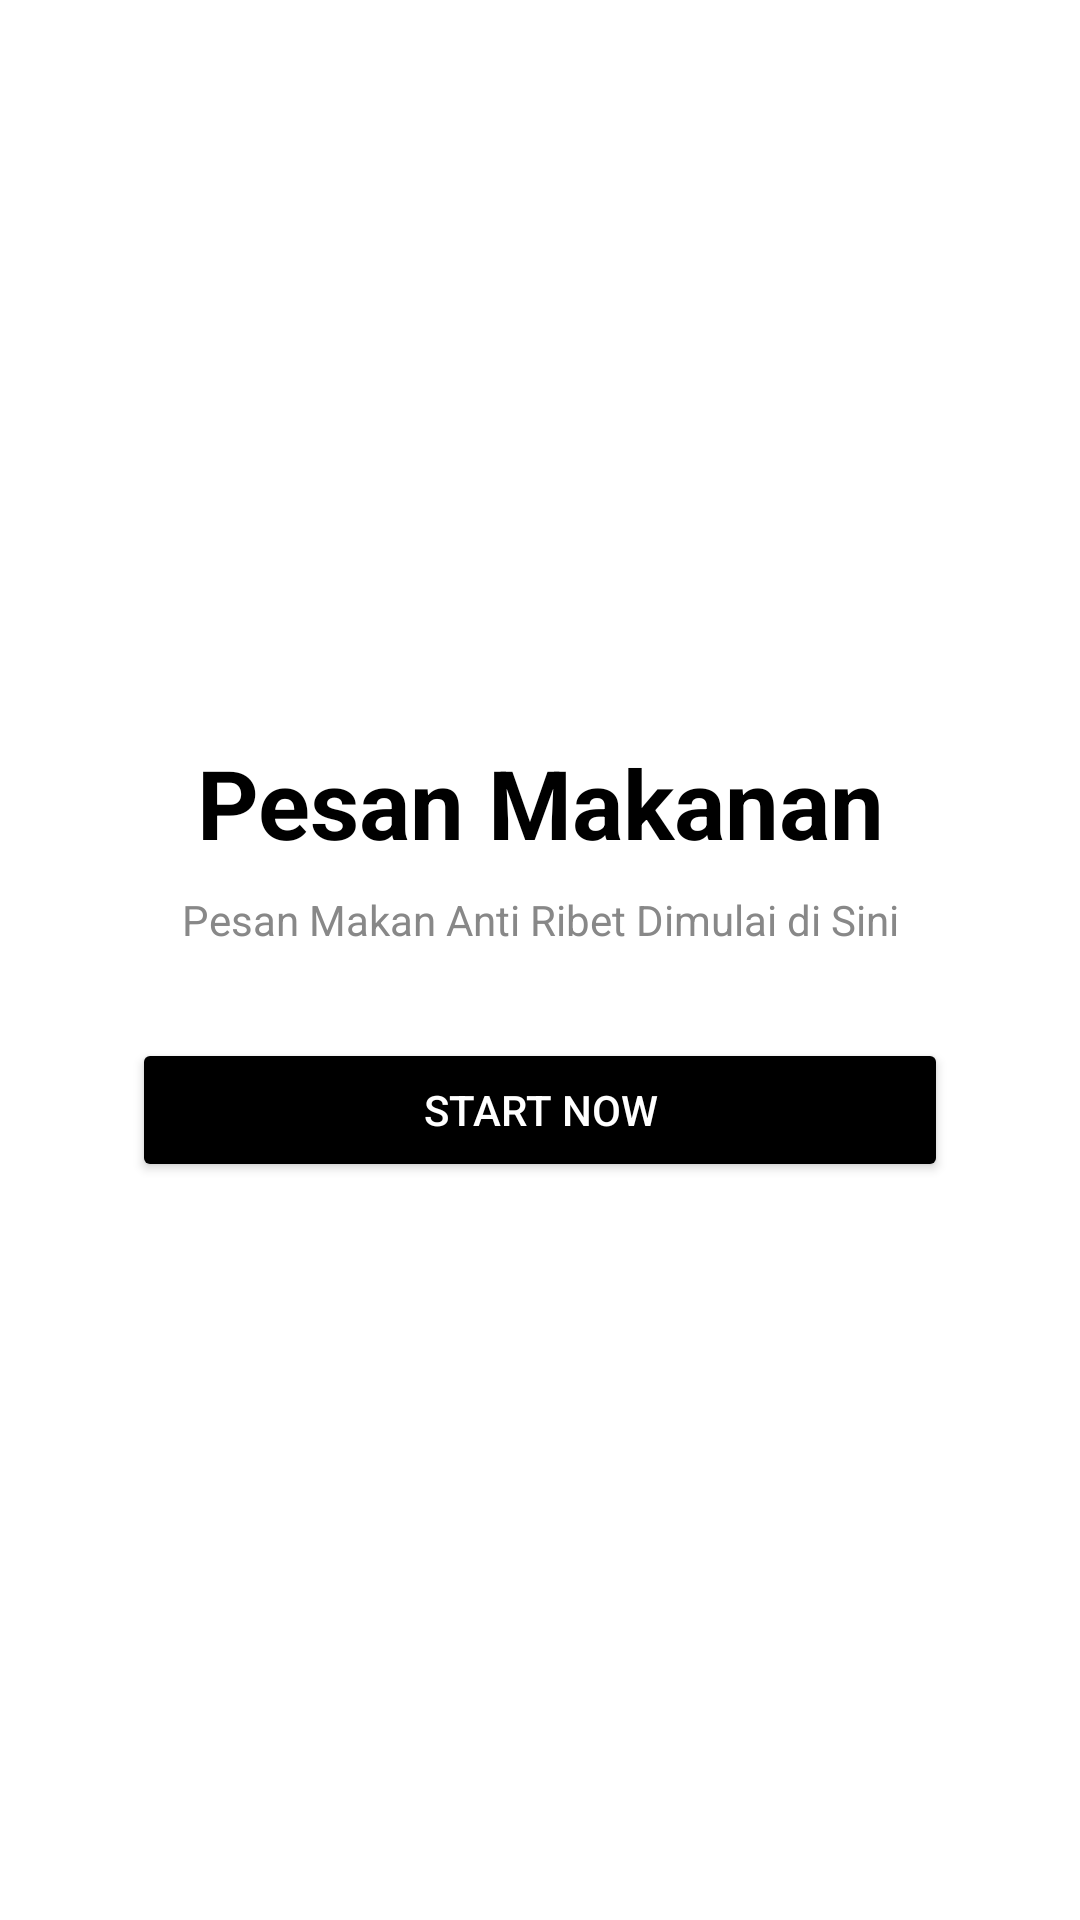

The Android layout XML behind this screen, and the referenced resources:
<!-- AndroidManifest.xml: application theme Theme.PesanMakanan -->
<!-- res/layout/activity_main.xml -->
<?xml version="1.0" encoding="utf-8"?>
<LinearLayout xmlns:android="http://schemas.android.com/apk/res/android"
    xmlns:app="http://schemas.android.com/apk/res-auto"
    xmlns:tools="http://schemas.android.com/tools"
    android:id="@+id/main"
    android:layout_width="match_parent"
    android:layout_height="match_parent"
    android:orientation="vertical"
    android:gravity="center"
    android:padding="24dp"
    android:background="@color/white"
    tools:context=".MainActivity">

    <TextView
        android:id="@+id/text_appname"
        android:layout_width="match_parent"
        android:layout_height="wrap_content"
        android:text="Pesan Makanan"
        android:gravity="center"
        android:textStyle="bold"
        android:textSize="32sp"
        android:textColor="@color/black"
        android:layout_marginBottom="8dp"/>

    <TextView
        android:id="@+id/text_subtitle"
        android:layout_width="match_parent"
        android:layout_height="wrap_content"
        android:text="Pesan Makan Anti Ribet Dimulai di Sini"
        android:gravity="center"
        android:textSize="14sp"
        android:textColor="#888888" />

    <Button
        android:id="@+id/button_start"
        android:layout_width="match_parent"
        android:layout_height="wrap_content"
        android:text="Start Now"
        android:layout_marginTop="30dp"
        android:backgroundTint="@color/black"
        android:textColor="@color/white"
        android:padding="14dp"
        app:cornerRadius="5dp"
        android:layout_marginLeft="20dp"
        android:layout_marginRight="20dp"
        android:gravity="center"/>

</LinearLayout>
<!-- resources referenced by this layout -->
<resources>
  <style name="Theme.PesanMakanan" parent="Base.Theme.PesanMakanan" />
  <style name="Base.Theme.PesanMakanan" parent="Theme.Material3.DayNight.NoActionBar">
          
          
      </style>
  <!-- not gathered from this repository: default colours our renderer supplied (Android Studio template values) -->
  <color name="black">#FF000000</color>
  <color name="white">#FFFFFFFF</color>
</resources>
